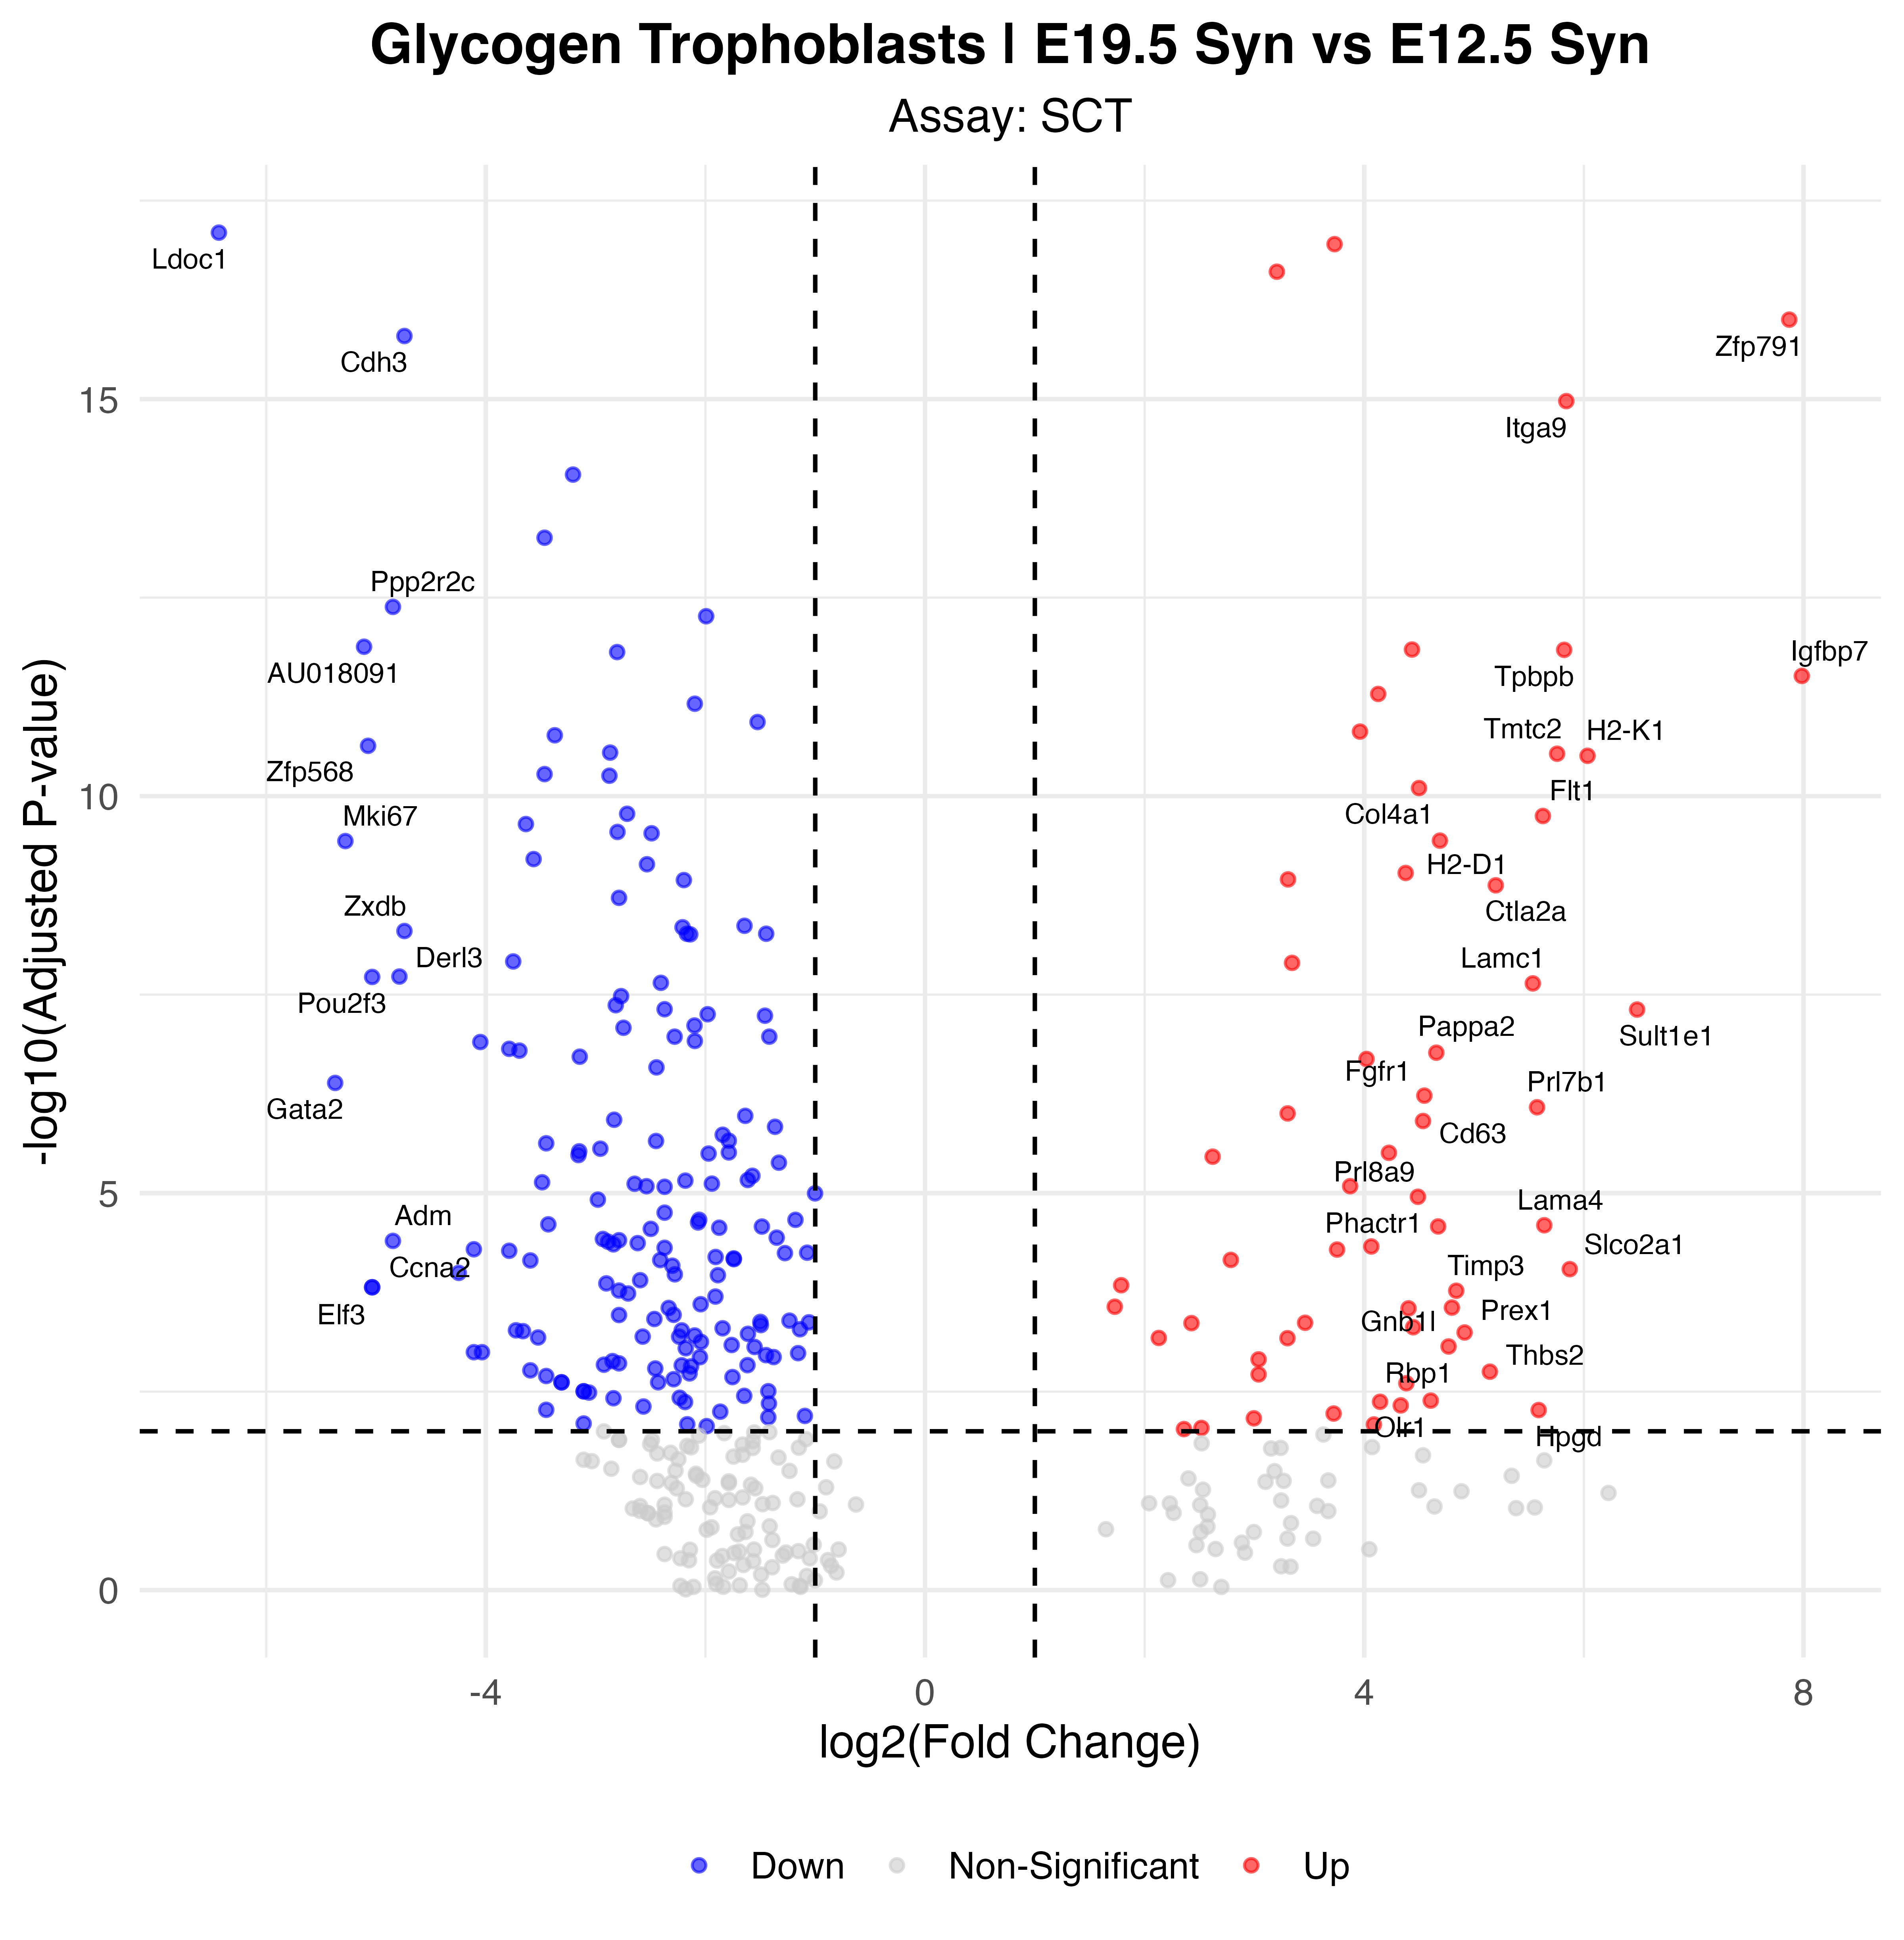

Source data for this figure (header and first rows):
p_val, avg_log2FC, pct.1, pct.2, p_val_adj, gene, p_val_adj_plot, Significance
4.55191715087101e-22, -6.431, 0.011, 0.804, 7.99862881751054e-18, Ldoc1, 7.99862881751054e-18, Down
6.35996482662508e-22, 3.729, 1, 0.765, 1.11757301933456e-17, Peak1, 1.11757301933456e-17, Up
1.41392992265112e-21, 3.204, 1, 0.922, 2.48455766008256e-17, Zc3h7a, 2.48455766008256e-17, Up
5.67632420834075e-21, 7.87, 0.932, 0.039, 9.97443689889637e-17, Zfp791, 9.97443689889637e-17, Up
9.12558172571536e-21, -4.741, 0.034, 0.804, 1.6035472208427e-16, Cdh3, 1.6035472208427e-16, Down
6.03087271184326e-20, 5.84, 0.943, 0.353, 1.0597449529251e-15, Itga9, 1.0597449529251e-15, Up
5.0770129357626e-19, -3.206, 0.182, 0.922, 8.92132713072205e-15, Rhox6, 8.92132713072205e-15, Down
3.16901533470587e-18, -3.465, 0.091, 0.824, 5.56859374614515e-14, Etl4, 5.56859374614515e-14, Down
2.35332500287454e-17, -4.846, 0.023, 0.686, 4.13526269505114e-13, Ppp2r2c, 4.13526269505114e-13, Down
3.08755675270757e-17, -1.993, 0.67, 1, 5.42545472585774e-13, Nrk, 5.42545472585774e-13, Down
7.47789732198014e-17, -5.109, 0.011, 0.647, 1.31401611741835e-12, AU018091, 1.31401611741835e-12, Down
8.11386804316553e-17, 4.434, 0.886, 0.176, 1.42576889254505e-12, D130009I18Rik, 1.42576889254505e-12, Up
8.18503313479132e-17, 5.82, 0.864, 0.137, 1.43827402244553e-12, Tpbpb, 1.43827402244553e-12, Up
8.73246029057984e-17, -2.804, 0.17, 0.882, 1.53446792226069e-12, Anp32b, 1.53446792226069e-12, Down
1.74360288918097e-16, 7.984, 0.784, 0, 3.06385899686881e-12, Igfbp7, 3.06385899686881e-12, Up
2.94192632675456e-16, 4.127, 0.909, 0.412, 5.16955294137312e-12, Jarid2, 5.16955294137312e-12, Up
3.90435379037392e-16, -2.097, 0.42, 0.98, 6.86073048044505e-12, Tbrg1, 6.86073048044505e-12, Down
6.64002096170867e-16, -1.525, 0.875, 1, 1.16678448339145e-11, Peg10, 1.16678448339145e-11, Down
8.76323096425111e-16, 3.961, 0.875, 0.196, 1.5398749450382e-11, Fn1, 1.5398749450382e-11, Up
9.74828259202836e-16, -3.372, 0.102, 0.765, 1.71296821707122e-11, Fat1, 1.71296821707122e-11, Down
1.32354629212685e-15, -5.072, 0.011, 0.608, 2.3257355445253e-11, Zfp568, 2.3257355445253e-11, Down
1.61159952908379e-15, -2.868, 0.136, 0.804, 2.83190269250604e-11, Kat7, 2.83190269250604e-11, Down
1.66474280420415e-15, 5.756, 0.784, 0.059, 2.92528605554753e-11, Tmtc2, 2.92528605554753e-11, Up
1.76835267584264e-15, 6.033, 0.761, 0.02, 3.10734932199068e-11, H2-K1, 3.10734932199068e-11, Up
3.00602434114389e-15, -3.465, 0.068, 0.706, 5.28218597225804e-11, Fstl3, 5.28218597225804e-11, Down
3.14977491594591e-15, -2.874, 0.136, 0.804, 5.53478448230015e-11, Sema3e, 5.53478448230015e-11, Down
4.50385882337786e-15, 4.498, 0.841, 0.176, 7.91418072443958e-11, Col4a1, 7.91418072443958e-11, Up
9.49913645871698e-15, -2.713, 0.182, 0.824, 1.66918825852575e-10, Actr3, 1.66918825852575e-10, Down
1.01277047780067e-14, 5.627, 0.75, 0.039, 1.77964028359133e-10, Flt1, 1.77964028359133e-10, Up
1.28010501439018e-14, -3.635, 0.045, 0.647, 2.24940053128642e-10, Ubfd1, 2.24940053128642e-10, Down
1.60883294679392e-14, -2.801, 0.193, 0.824, 2.82704125410627e-10, Myc, 2.82704125410627e-10, Down
1.67290445581686e-14, -2.49, 0.341, 0.863, 2.93962770976138e-10, Cdh5, 2.93962770976138e-10, Down
2.07051830630635e-14, 4.689, 0.75, 0.059, 3.63831476784151e-10, H2-D1, 3.63831476784151e-10, Up
2.09604459601237e-14, -5.279, 0.011, 0.569, 3.68316956411294e-10, Mki67, 3.68316956411294e-10, Down
3.53380125211515e-14, -3.565, 0.068, 0.667, 6.20959556021674e-10, Kpnb1, 6.20959556021674e-10, Down
4.10742147415942e-14, -2.532, 0.284, 0.863, 7.21756101439293e-10, Hmgn5, 7.21756101439293e-10, Down
5.28523876170777e-14, 4.377, 0.818, 0.235, 9.28722155207289e-10, Col4a2, 9.28722155207289e-10, Up
6.37054512111319e-14, 3.305, 0.841, 0.255, 1.11943218868201e-09, Ada, 1.11943218868201e-09, Up
6.49854863738633e-14, -2.196, 0.295, 0.882, 1.14192496656153e-09, Eif3a, 1.14192496656153e-09, Down
7.56615392660892e-14, 5.197, 0.773, 0.098, 1.32952456798372e-09, Ctla2a, 1.32952456798372e-09, Up
1.08789752591929e-13, -2.787, 0.136, 0.745, 1.91165353254537e-09, Actn1, 1.91165353254537e-09, Down
2.44564106937843e-13, -1.644, 0.568, 0.961, 4.29748048711178e-09, Hnrnpu, 4.29748048711178e-09, Down
2.552237457924e-13, -2.208, 0.273, 0.863, 4.48479166106405e-09, Rad23b, 4.48479166106405e-09, Down
2.8458007369164e-13, -4.741, 0.011, 0.529, 5.00064105490951e-09, Zxdb, 5.00064105490951e-09, Down
3.07966796920224e-13, -1.447, 0.602, 0.941, 5.41159255548217e-09, Ywhaz, 5.41159255548217e-09, Down
3.08227946859762e-13, -2.169, 0.318, 0.882, 5.41618148221973e-09, Usp9x, 5.41618148221973e-09, Down
3.13446196882576e-13, -2.138, 0.477, 0.882, 5.50787657162062e-09, Ncl, 5.50787657162062e-09, Down
6.88157870424458e-13, -3.75, 0.045, 0.588, 1.20923100990986e-08, Crybg3, 1.20923100990986e-08, Down
7.17206185036083e-13, 3.342, 0.761, 0.078, 1.2602747083454e-08, Foxo4, 1.2602747083454e-08, Up
1.06591990694956e-12, -4.787, 0.011, 0.51, 1.87303446049177e-08, Derl3, 1.87303446049177e-08, Down
1.0786169575243e-12, -5.035, 0.011, 0.51, 1.8953457177617e-08, Pou2f3, 1.8953457177617e-08, Down
1.27891470560102e-12, -2.406, 0.148, 0.745, 2.24730892068211e-08, Hnrnpf, 2.24730892068211e-08, Down
1.30064888744585e-12, 5.535, 0.659, 0.02, 2.28550022501985e-08, Lamc1, 2.28550022501985e-08, Up
1.8815047872959e-12, -2.768, 0.182, 0.745, 3.30618021223635e-08, Sfmbt2, 3.30618021223635e-08, Down
2.44716795029955e-12, -2.817, 0.114, 0.686, 4.30016352226637e-08, Hnrnpa1, 4.30016352226637e-08, Down
2.75023779457203e-12, -2.372, 0.205, 0.784, 4.83271785262197e-08, Dsc2, 4.83271785262197e-08, Down
2.77755051728371e-12, 6.484, 0.648, 0.02, 4.88071176897094e-08, Sult1e1, 4.88071176897094e-08, Up
3.18076763226026e-12, -1.98, 0.227, 0.843, 5.58924488340773e-08, Set, 5.58924488340773e-08, Down
3.3172412395072e-12, -1.458, 0.614, 0.961, 5.82905630606205e-08, Pkm, 5.82905630606205e-08, Down
4.41168923578718e-12, -2.1, 0.284, 0.843, 7.75222032512524e-08, Hif1a, 7.75222032512524e-08, Down
... 171 more rows
